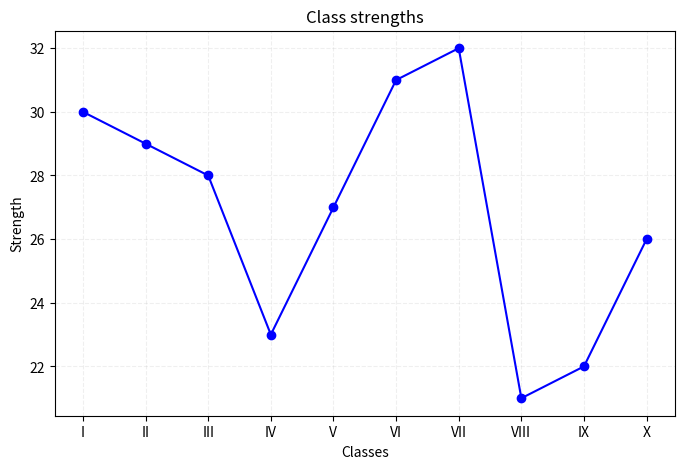

Write the Python code that produced this figure.
import matplotlib.pyplot as plt

classes=['I','II','III','IV','V','VI','VII','VIII','IX','X']
strength=[30,29,28,23,27,31,32,21,22,26]

plt.figure(figsize=(8,5))
plt.title("Class strengths")
plt.plot(classes,strength,marker="o",color='blue')
plt.grid(True,linestyle="--",alpha=0.2)
plt.xlabel("Classes")
plt.ylabel("Strength")
plt.show()